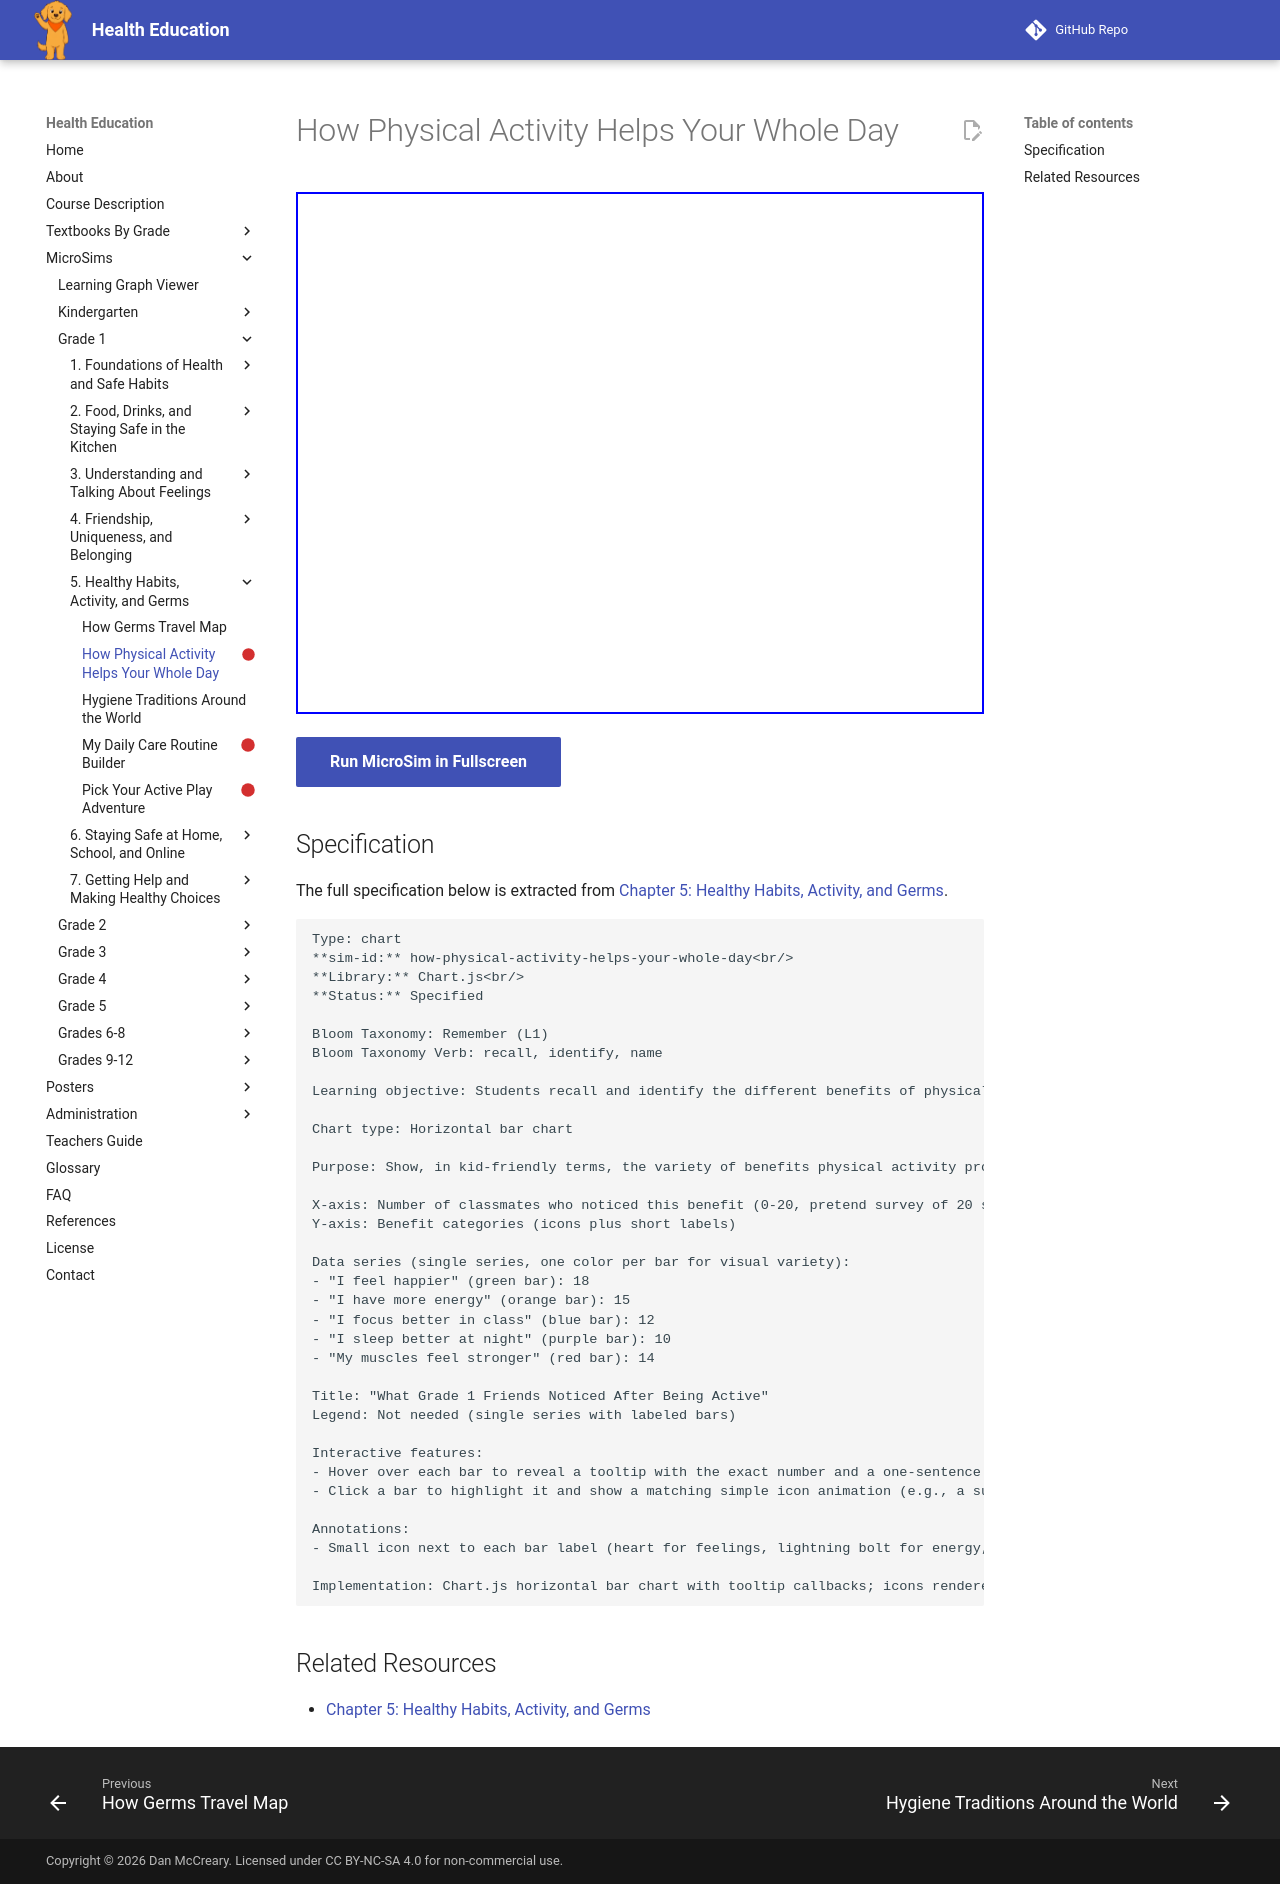

repository: dmccreary/health-education · page: sims/how-physical-activity-helps-your-whole-day/index.html · generator: mkdocs

---
title: How Physical Activity Helps Your Whole Day
description: Students recall and identify the different benefits of physical activity by exploring a simple bar chart showing how many classmates in a pretend survey named each benefit.
status: scaffold
library: Chart.js
bloom_level: Remember (L1)
---

# How Physical Activity Helps Your Whole Day



<iframe src="main.html" width="100%" height="522px"></iframe>

[Run MicroSim in Fullscreen](main.html){ .md-button .md-button--primary }

## Specification

The full specification below is extracted from
[Chapter 5: Healthy Habits, Activity, and Germs](../../bands/grade-1/chapters/05-healthy-habits/index.md).

```text
Type: chart
**sim-id:** how-physical-activity-helps-your-whole-day<br/>
**Library:** Chart.js<br/>
**Status:** Specified

Bloom Taxonomy: Remember (L1)
Bloom Taxonomy Verb: recall, identify, name

Learning objective: Students recall and identify the different benefits of physical activity by exploring a simple bar chart showing how many classmates in a pretend survey named each benefit.

Chart type: Horizontal bar chart

Purpose: Show, in kid-friendly terms, the variety of benefits physical activity provides, using a simple pretend classroom survey ("What do you notice after you play outside?")

X-axis: Number of classmates who noticed this benefit (0-20, pretend survey of 20 students)
Y-axis: Benefit categories (icons plus short labels)

Data series (single series, one color per bar for visual variety):
- "I feel happier" (green bar): 18
- "I have more energy" (orange bar): 15
- "I focus better in class" (blue bar): 12
- "I sleep better at night" (purple bar): 10
- "My muscles feel stronger" (red bar): 14

Title: "What Grade 1 Friends Noticed After Being Active"
Legend: Not needed (single series with labeled bars)

Interactive features:
- Hover over each bar to reveal a tooltip with the exact number and a one-sentence explanation of that benefit
- Click a bar to highlight it and show a matching simple icon animation (e.g., a sun icon for energy)

Annotations:
- Small icon next to each bar label (heart for feelings, lightning bolt for energy, brain for focus, moon for sleep, muscle for strength)

Implementation: Chart.js horizontal bar chart with tooltip callbacks; icons rendered as HTML labels next to axis ticks
```

## Related Resources

- [Chapter 5: Healthy Habits, Activity, and Germs](../../bands/grade-1/chapters/05-healthy-habits/index.md)
